Labelled photos from "exercise_quality_v1", an image-classification folder in ody09/GymProject. The possible labels are: bicep curl bad form, bicep curl good form, push-up bad form, push-up good form, squat bad form, squat good form.

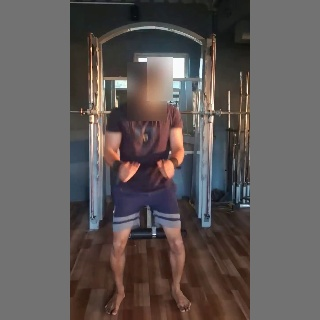
Label: squat bad form

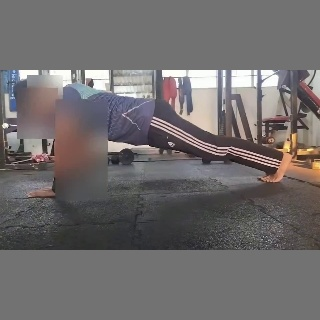
Label: push-up bad form

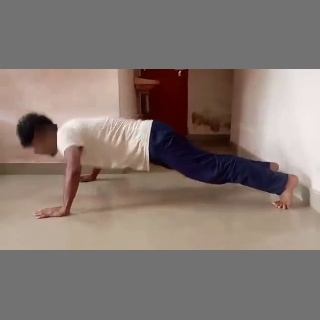
Label: push-up good form

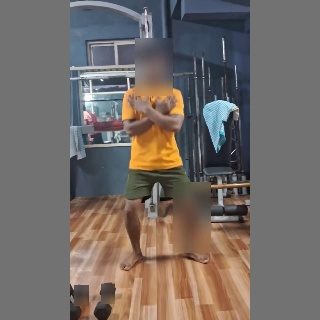
Label: squat good form

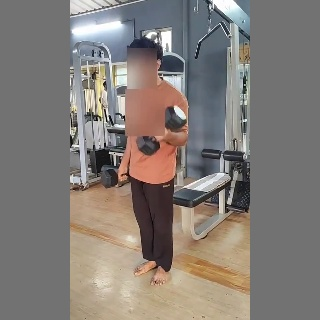
Label: bicep curl good form

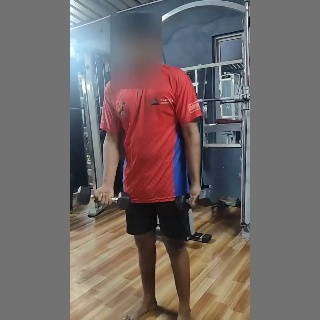
Label: bicep curl bad form
